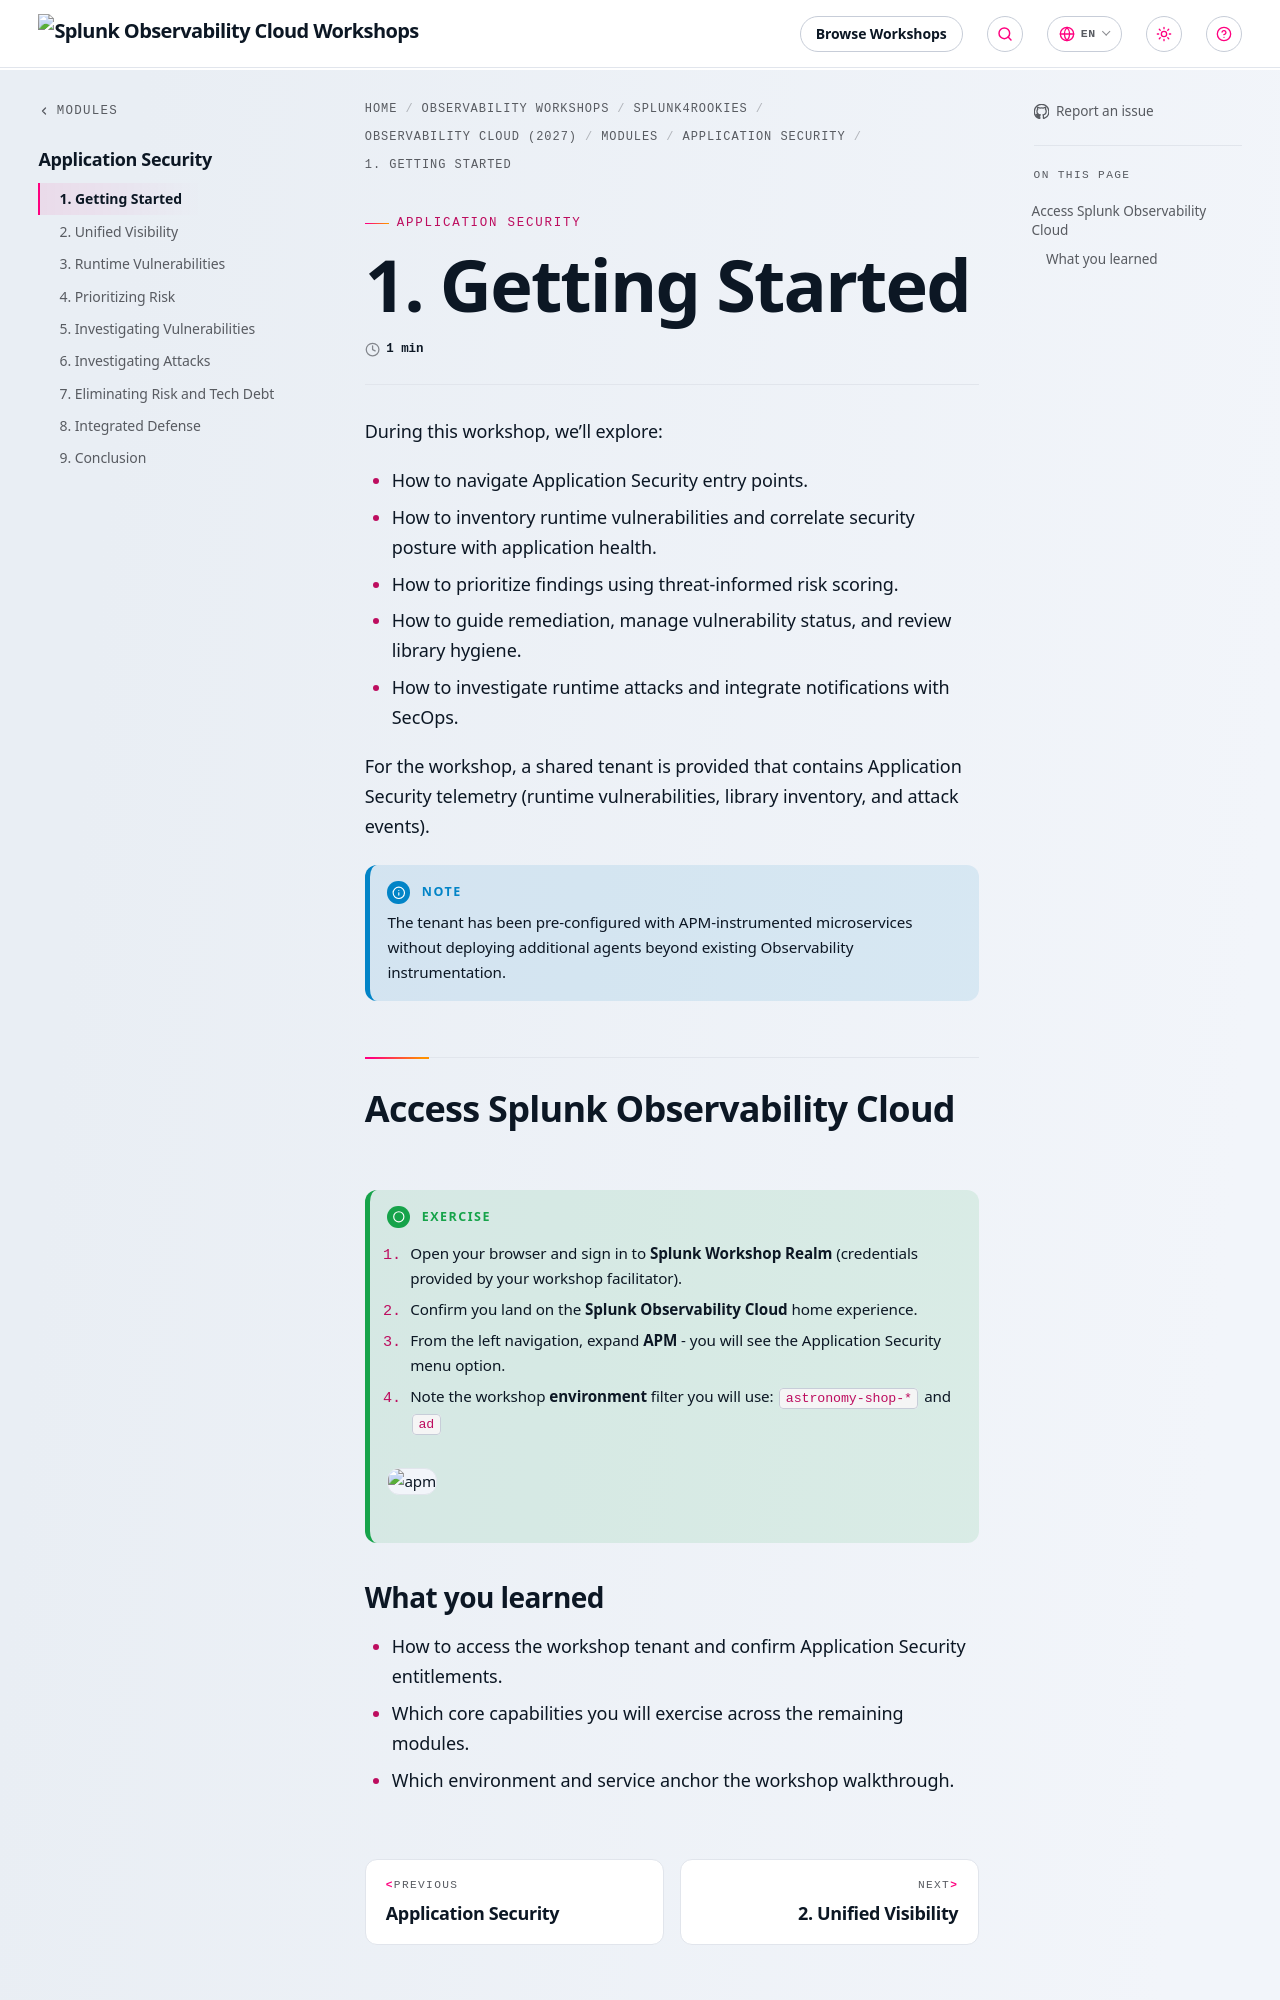

repository: splunk/observability-workshop · page: en/splunk4rookies/observability-cloud-2027/modules/8-secure-application/01-getting-started/index.html · generator: mkdocs

---
title: 1. Getting Started
weight: 1
---

During this workshop, we'll explore:

- How to navigate Application Security entry points.
- How to inventory runtime vulnerabilities and correlate security posture with application health.
- How to prioritize findings using threat-informed risk scoring.
- How to guide remediation, manage vulnerability status, and review library hygiene.
- How to investigate runtime attacks and integrate notifications with SecOps.

For the workshop, a shared tenant is provided that contains Application Security telemetry (runtime vulnerabilities, library inventory, and attack events).

{{% notice title="Note" style="info" %}}
The tenant has been pre-configured with APM-instrumented microservices without deploying additional agents beyond existing Observability instrumentation.
{{% /notice %}}
